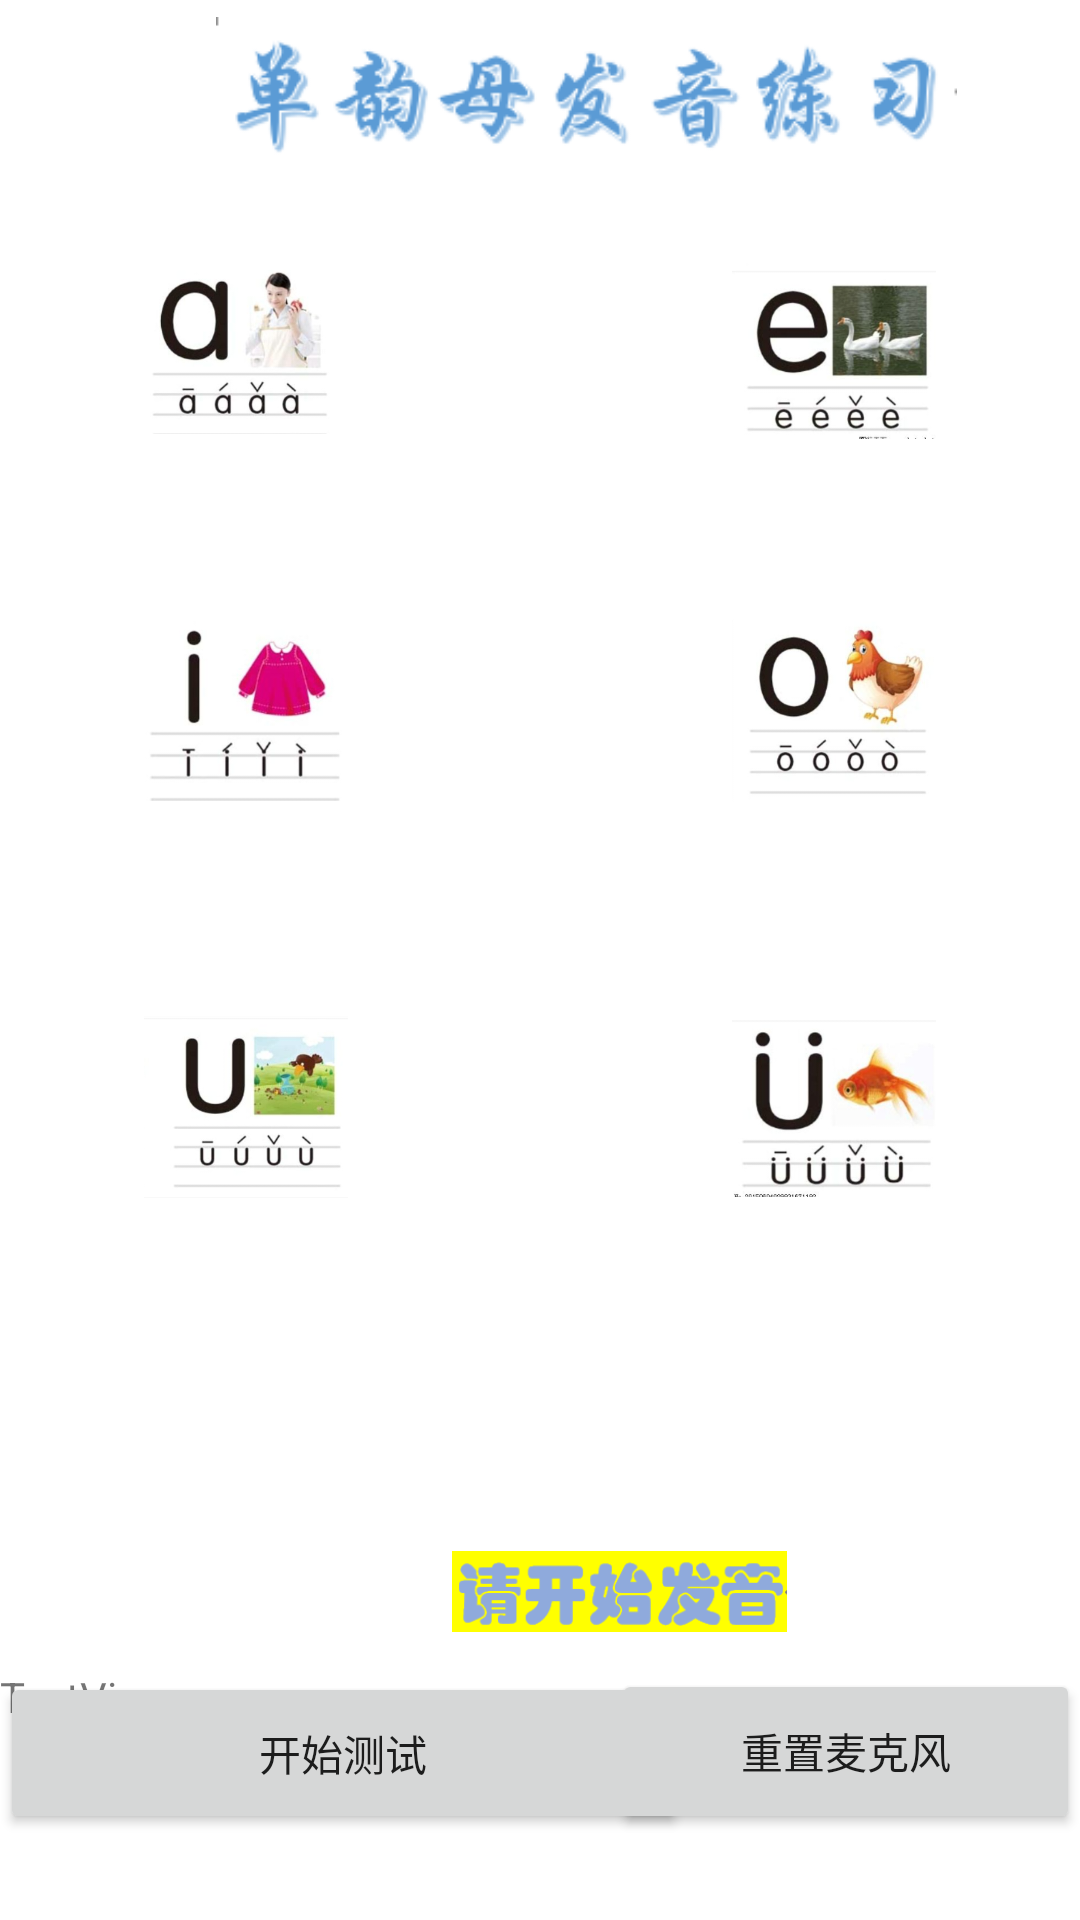

This screen was rendered from an Android layout file. Write that file and the resources it references.
<!-- AndroidManifest.xml: application theme Theme.MyApplication -->
<!-- res/layout/activity_fache.xml -->
<?xml version="1.0" encoding="utf-8"?>
<androidx.constraintlayout.widget.ConstraintLayout xmlns:android="http://schemas.android.com/apk/res/android"
    xmlns:app="http://schemas.android.com/apk/res-auto"
    xmlns:tools="http://schemas.android.com/tools"
    android:layout_width="match_parent"
    android:layout_height="match_parent"
    android:visibility="visible">


    <ImageView
        android:id="@+id/yunmu_a"
        android:layout_width="68dp"
        android:layout_height="74dp"
        android:layout_marginStart="48dp"
        android:layout_marginTop="80dp"
        app:layout_constraintStart_toStartOf="parent"
        app:layout_constraintTop_toTopOf="parent"
        app:srcCompat="@drawable/a"
        tools:ignore="MissingConstraints" />

    <ImageView
        android:id="@+id/yunmu_e"
        android:layout_width="68dp"
        android:layout_height="74dp"
        android:layout_marginStart="244dp"
        android:layout_marginTop="80dp"
        app:layout_constraintStart_toStartOf="parent"
        app:layout_constraintTop_toTopOf="parent"
        app:srcCompat="@drawable/e"
        tools:ignore="MissingConstraints" />

    <ImageView
        android:id="@+id/yunmu_i"
        android:layout_width="68dp"
        android:layout_height="74dp"
        android:layout_marginStart="48dp"
        android:layout_marginTop="200dp"
        app:layout_constraintStart_toStartOf="parent"
        app:layout_constraintTop_toTopOf="parent"
        app:srcCompat="@drawable/i"
        tools:ignore="MissingConstraints" />

    <ImageView
        android:id="@+id/yunmu_o"
        android:layout_width="68dp"
        android:layout_height="74dp"
        android:layout_marginStart="244dp"
        android:layout_marginTop="200dp"
        app:layout_constraintStart_toStartOf="parent"
        app:layout_constraintTop_toTopOf="parent"
        app:srcCompat="@drawable/o"
        tools:ignore="MissingConstraints" />

    <ImageView
        android:id="@+id/yunmu_u"
        android:layout_width="68dp"
        android:layout_height="74dp"
        android:layout_marginStart="48dp"
        android:layout_marginTop="332dp"
        app:layout_constraintStart_toStartOf="parent"
        app:layout_constraintTop_toTopOf="parent"
        app:srcCompat="@drawable/u"
        tools:ignore="MissingConstraints" />

    <ImageView
        android:id="@+id/yunmu_v"
        android:layout_width="68dp"
        android:layout_height="74dp"
        android:layout_marginStart="244dp"
        android:layout_marginTop="332dp"
        app:layout_constraintStart_toStartOf="parent"
        app:layout_constraintTop_toTopOf="parent"
        app:srcCompat="@drawable/v"
        tools:ignore="MissingConstraints" />

    <Button
        android:id="@+id/btn_stop"
        android:layout_width="156dp"
        android:layout_height="55dp"
        android:layout_alignParentBottom="true"
        android:text="重置麦克风"
        app:layout_constraintBottom_toBottomOf="parent"
        app:layout_constraintEnd_toEndOf="parent"
        app:layout_constraintHorizontal_bias="1.0"
        app:layout_constraintStart_toStartOf="parent"
        app:layout_constraintTop_toTopOf="parent"
        app:layout_constraintVertical_bias="0.951"
        tools:ignore="MissingConstraints" />

    <Button
        android:id="@+id/btn_start"
        android:layout_width="229dp"
        android:layout_height="54dp"
        android:layout_alignParentBottom="true"
        android:text="开始测试"
        app:layout_constraintBottom_toBottomOf="parent"
        app:layout_constraintEnd_toStartOf="@+id/btn_stop"
        app:layout_constraintHorizontal_bias="0.0"
        app:layout_constraintStart_toStartOf="parent"
        app:layout_constraintTop_toTopOf="parent"
        app:layout_constraintVertical_bias="0.951"
        tools:ignore="MissingConstraints" />

    <ImageView
        android:id="@+id/right_a"
        android:layout_width="51dp"
        android:layout_height="40dp"
        android:layout_marginStart="80dp"
        android:layout_marginTop="80dp"
        android:visibility="invisible"
        app:layout_constraintStart_toStartOf="parent"
        app:layout_constraintTop_toTopOf="parent"
        app:srcCompat="@drawable/right" />


    <ImageView
        android:id="@+id/right_b"
        android:layout_width="47dp"
        android:layout_height="54dp"
        android:layout_marginStart="276dp"
        android:layout_marginTop="80dp"
        android:visibility="invisible"
        app:layout_constraintStart_toStartOf="parent"
        app:layout_constraintTop_toTopOf="parent"
        app:srcCompat="@drawable/right" />

    <ImageView
        android:id="@+id/right_c"
        android:layout_width="44dp"
        android:layout_height="45dp"
        android:layout_marginStart="76dp"
        android:layout_marginTop="200dp"
        android:visibility="invisible"
        app:layout_constraintStart_toStartOf="parent"
        app:layout_constraintTop_toTopOf="parent"
        app:srcCompat="@drawable/right" />

    <ImageView
        android:id="@+id/right_d"
        android:layout_width="44dp"
        android:layout_height="48dp"
        android:layout_marginStart="276dp"
        android:layout_marginTop="200dp"
        android:visibility="invisible"
        app:layout_constraintStart_toStartOf="parent"
        app:layout_constraintTop_toTopOf="parent"
        app:srcCompat="@drawable/right" />

    <ImageView
        android:id="@+id/right_e"
        android:layout_width="43dp"
        android:layout_height="40dp"
        android:layout_marginStart="80dp"
        android:layout_marginTop="332dp"
        android:visibility="invisible"
        app:layout_constraintStart_toStartOf="parent"
        app:layout_constraintTop_toTopOf="parent"
        app:srcCompat="@drawable/right" />

    <ImageView
        android:id="@+id/right_f"
        android:layout_width="44dp"
        android:layout_height="47dp"
        android:layout_marginStart="276dp"
        android:layout_marginTop="332dp"
        android:visibility="invisible"
        app:layout_constraintStart_toStartOf="parent"
        app:layout_constraintTop_toTopOf="parent"
        app:srcCompat="@drawable/right" />

    <ImageView
        android:id="@+id/false1"
        android:layout_width="64dp"
        android:layout_height="59dp"
        android:layout_marginStart="156dp"
        android:layout_marginTop="476dp"
        android:visibility="invisible"
        app:layout_constraintStart_toStartOf="parent"
        app:layout_constraintTop_toTopOf="parent"
        app:srcCompat="@drawable/faluse" />

    <ImageView
        android:id="@+id/imageView5"
        android:layout_width="247dp"
        android:layout_height="54dp"
        android:layout_marginStart="72dp"
        android:layout_marginTop="4dp"
        app:layout_constraintStart_toStartOf="parent"
        app:layout_constraintTop_toTopOf="parent"
        app:srcCompat="@drawable/maptitle" />

    <ImageView
        android:id="@+id/pause"
        android:layout_width="173dp"
        android:layout_height="27dp"
        android:layout_marginStart="120dp"
        android:layout_marginBottom="96dp"
        app:layout_constraintBottom_toBottomOf="parent"
        app:layout_constraintStart_toStartOf="parent"
        app:srcCompat="@drawable/yellowpause" />

    <TextView
        android:id="@+id/tb_view"
        android:layout_width="151dp"
        android:layout_height="26dp"
        android:layout_marginTop="556dp"
        android:text="TextView"
        app:layout_constraintStart_toStartOf="parent"
        app:layout_constraintTop_toTopOf="parent" />

</androidx.constraintlayout.widget.ConstraintLayout>
<!-- resources referenced by this layout -->
<resources>
  <!-- drawable a: png bitmap (drawable, 58490 bytes) -->
  <!-- drawable e: png bitmap (drawable, 73587 bytes) -->
  <!-- drawable faluse: png bitmap (drawable, 7034 bytes) -->
  <!-- drawable i: png bitmap (drawable, 38375 bytes) -->
  <!-- drawable maptitle: png bitmap (drawable, 11763 bytes) -->
  <!-- drawable o: png bitmap (drawable, 61124 bytes) -->
  <!-- drawable right: png bitmap (drawable, 16085 bytes) -->
  <!-- drawable u: png bitmap (drawable, 60703 bytes) -->
  <!-- drawable v: png bitmap (drawable, 53212 bytes) -->
  <!-- drawable yellowpause: png bitmap (drawable, 4523 bytes) -->
  <style name="Theme.MyApplication" parent="Base.Theme.MyApplication" />
  <style name="Base.Theme.MyApplication" parent="Theme.MaterialComponents.DayNight.DarkActionBar">
          
          
          <item name="colorPrimary">@color/colorPrimary</item>
          <item name="windowActionBar">false</item>
          <item name="windowNoTitle">true</item>
  
          <item name="colorPrimaryDark">@color/colorPrimaryDark</item>
          <item name="colorAccent">@color/colorAccent</item>
      </style>
  <color name="colorPrimary">#B3FFAA</color>
  <color name="colorPrimaryDark">#B3FFAA</color>
  <color name="colorAccent">#03DAC5</color>
</resources>
